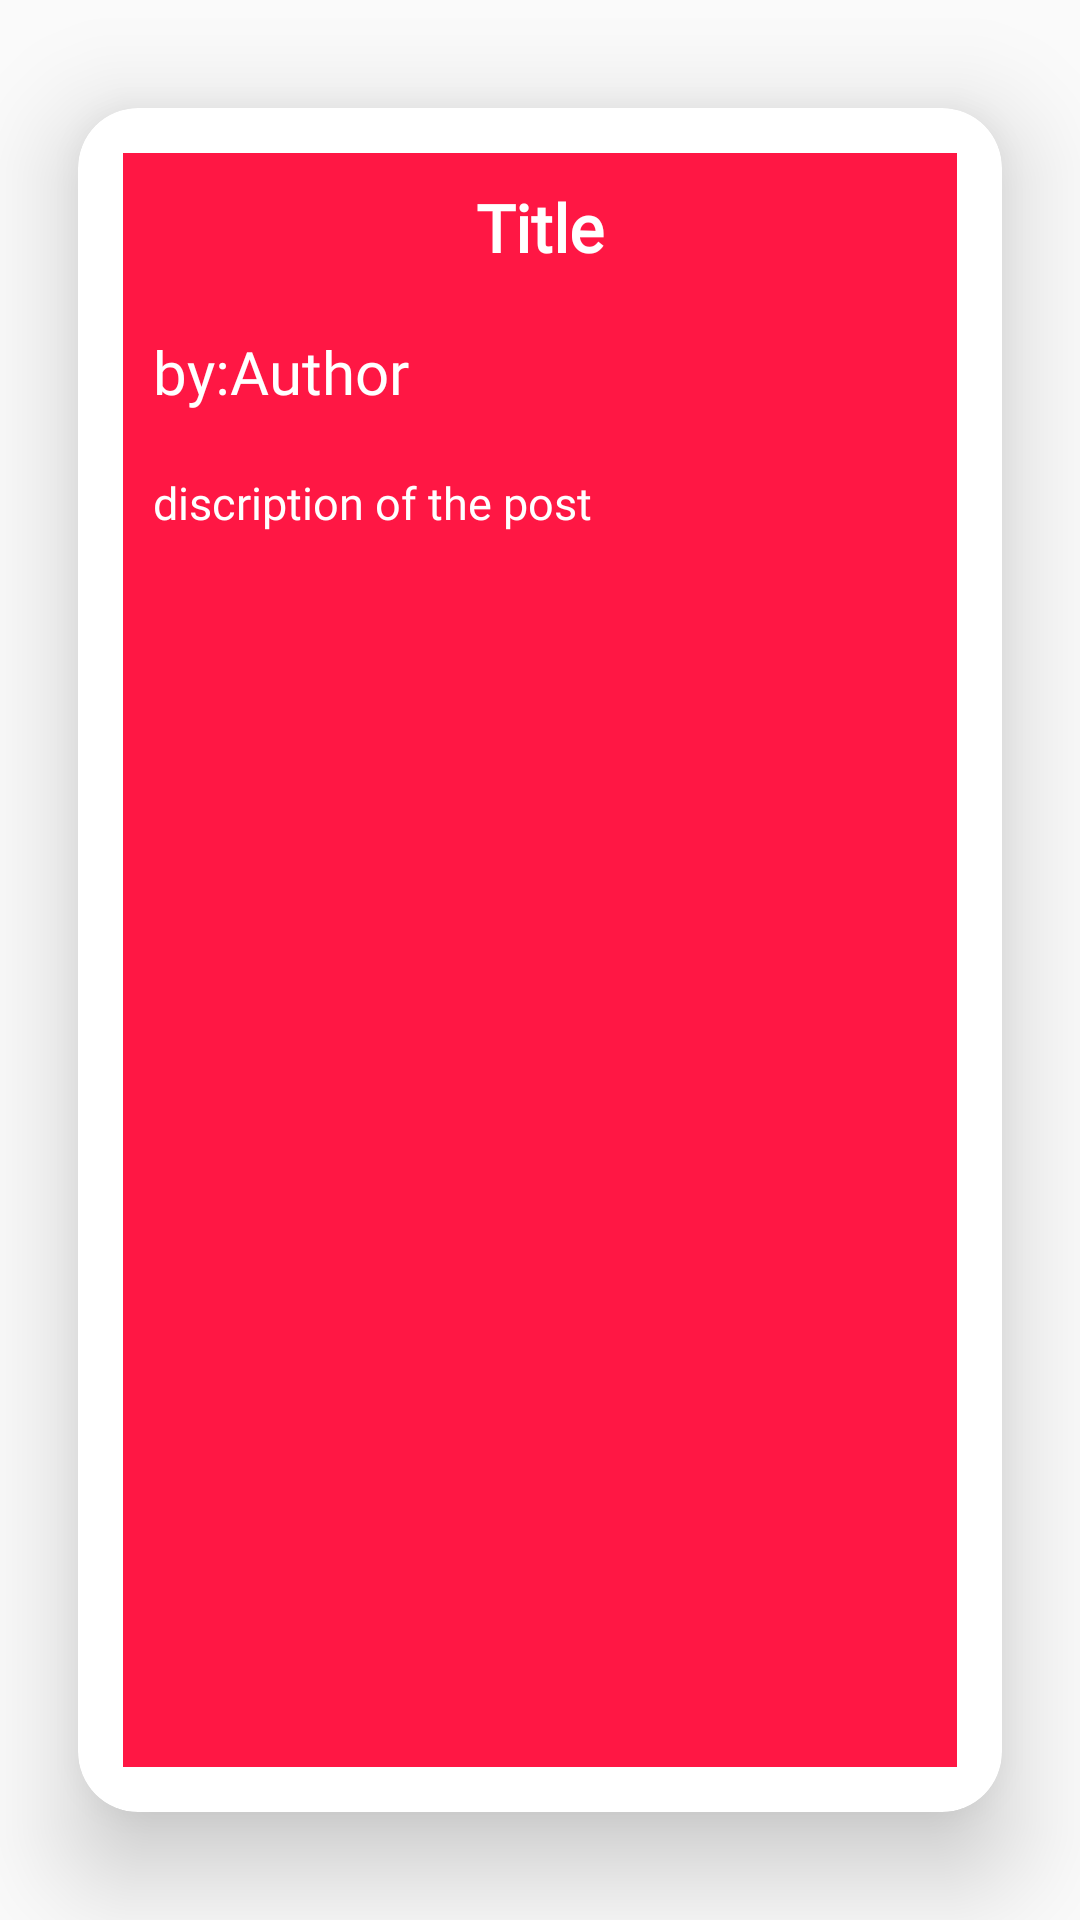

This screen was rendered from an Android layout file. Write that file and the resources it references.
<!-- AndroidManifest.xml: application theme AppTheme -->
<!-- res/layout/cardview.xml -->
<?xml version="1.0" encoding="utf-8"?>
<androidx.cardview.widget.CardView
    xmlns:android="http://schemas.android.com/apk/res/android"
    xmlns:app="http://schemas.android.com/apk/res-auto"
    android:id="@+id/cardview"
    android:layout_width="match_parent"
    android:layout_height="wrap_content"
    app:cardCornerRadius="20dp"
    android:layout_margin="5dp"
    app:cardElevation="20dp"
    app:cardUseCompatPadding="true"
    app:contentPadding="5dp">

    <ImageView
        android:layout_width="match_parent"
        android:layout_height="match_parent"
        android:layout_gravity="center"
        android:layout_margin="10dp"
        android:adjustViewBounds="true"
        android:background="@color/backgroundColor"
        android:scaleType="centerCrop" />

    <LinearLayout
        android:layout_width="match_parent"
        android:orientation="vertical"
        android:layout_margin="10dp"
        android:layout_height="match_parent">

        <ImageView
            android:id="@+id/rimageview"
            android:layout_width="match_parent"
            android:layout_height="wrap_content"
            android:layout_gravity="center"
            android:adjustViewBounds="true"
            android:background="@color/backgroundColor"
            android:scaleType="centerCrop" />
        <TextView
            android:id="@+id/titlez"
            android:layout_width="match_parent"
            android:layout_height="wrap_content"
            android:fontFamily="@font/keepcalmmedium"
            android:text="@string/title"
            android:layout_margin="10dp"
            android:textAlignment="center"
            android:textColor="#FFFFFF"
            android:textIsSelectable="true"
            android:textSize="22sp"
            android:textStyle="bold" />

        <LinearLayout
            android:layout_width="wrap_content"
            android:orientation="horizontal"
            android:layout_height="wrap_content">
            <TextView
                android:layout_width="wrap_content"
                android:fontFamily="@font/o"
                android:textColor="#FFFFFF"
                android:layout_marginBottom="10dp"
                android:layout_marginLeft="10dp"
                android:layout_marginTop="10dp"
                android:text="by:"
                android:textSize="20sp"
                android:layout_height="wrap_content"/>
            <TextView
                android:id="@+id/author"
                android:layout_width="wrap_content"
                android:fontFamily="@font/o"
                android:textColor="#FFFFFF"
                android:textSize="20sp"
                android:layout_marginBottom="10dp"
                android:layout_marginTop="10dp"
                android:layout_height="wrap_content"
                android:text="Author"/>
        </LinearLayout>

        <TextView
            android:id="@+id/description"
            android:layout_width="match_parent"
            android:layout_height="wrap_content"
            android:fontFamily="@font/o"
            android:layout_margin="10dp"
            android:text="@string/discription_of_the_post"
            android:textColor="#FFFFFF"
            android:textIsSelectable="true"
            android:textSize="15sp" />


    </LinearLayout>


</androidx.cardview.widget.CardView>
<!-- resources referenced by this layout -->
<resources>
  <color name="backgroundColor">#ff1744</color>
  <string name="discription_of_the_post">discription of the post</string>
  <string name="title">Title</string>
  <style name="AppTheme" parent="Theme.AppCompat.Light.NoActionBar">
          
          <item name="colorPrimary">@color/colorPrimary</item>
          <item name="colorPrimaryDark">@color/colorPrimaryDark</item>
          <item name="colorAccent">@color/colorAccent</item>
      </style>
  <color name="colorPrimary">#EE005F</color>
  <color name="colorPrimaryDark">#ff1744</color>
  <color name="colorAccent">#EDEDED</color>
</resources>
